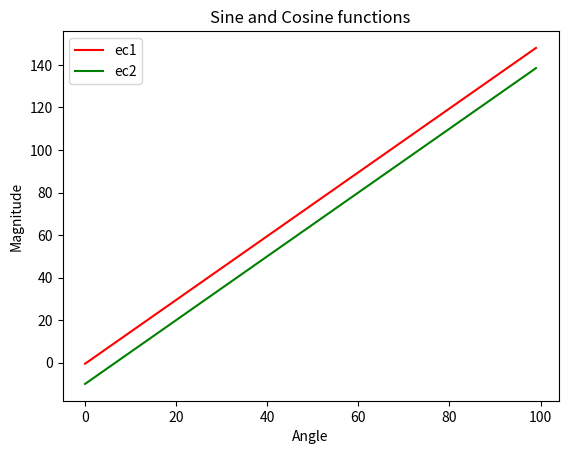

Recreate this plot in Python.
import matplotlib.pyplot as plt
import numpy as np
import math
#Ejercicio 7
b1=1
x1=np.array(range(100))
y1=(1.5*x1-b1/2)

b2=40
x2=np.array(range(100))
y2=(1.5*x2-b2/4)

plt.plot(x1,y1,color="r",label="ec1")
plt.plot(x2,y2,color="g",label="ec2")
plt.xlabel("Angle")
plt.ylabel("Magnitude")
plt.title("Sine and Cosine functions")
  
# Adding legend, which helps us recognize the curve according to it's color
plt.legend()
  
# To load the display window
plt.show()

#Este sistema o no tiene solucion o tiene infinita soluciones dado que son paralelas

############################################################################################3




